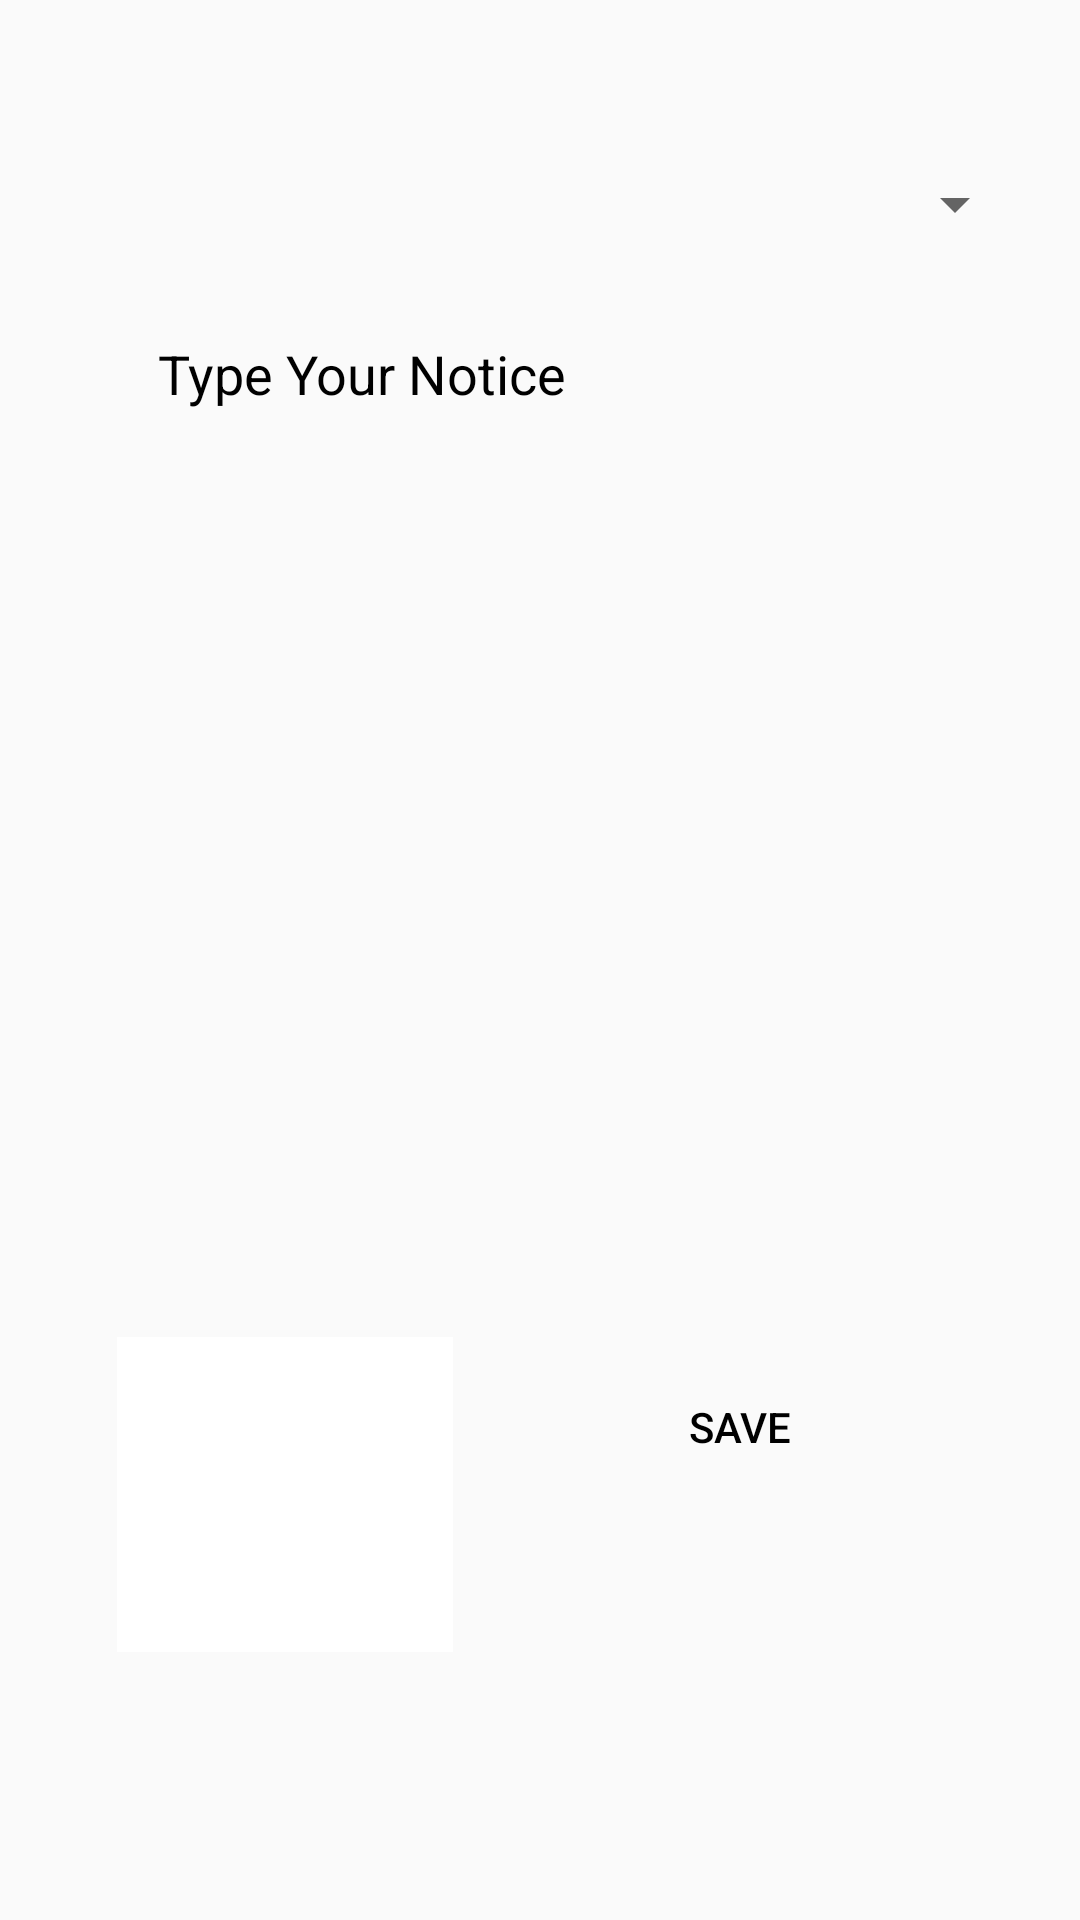

Reconstruct the res/layout file that produces this screen, plus the resources it refers to.
<!-- AndroidManifest.xml: application theme Theme.NoticeBoard -->
<!-- res/layout/fragment_postfrag.xml -->
<?xml version="1.0" encoding="utf-8"?>
<androidx.constraintlayout.widget.ConstraintLayout xmlns:android="http://schemas.android.com/apk/res/android"
    xmlns:tools="http://schemas.android.com/tools"
    android:layout_width="match_parent"
    android:layout_height="match_parent"
    xmlns:app="http://schemas.android.com/apk/res-auto"
    tools:context=".postfrag"
    android:background="@color/blue">

    
    <TextView
        android:id="@+id/user"
        android:layout_width="132dp"
        android:layout_height="42dp"
        android:background="@color/blue"
        android:paddingLeft="10dp"
        android:textColor="@color/black"
        android:textSize="25dp"
        app:layout_constraintBottom_toBottomOf="parent"
        app:layout_constraintEnd_toEndOf="parent"
        app:layout_constraintHorizontal_bias="0.058"
        app:layout_constraintStart_toStartOf="parent"
        app:layout_constraintTop_toTopOf="parent"
        app:layout_constraintVertical_bias="0.065" />

    <EditText
        android:id="@+id/notice"
        android:layout_width="300dp"
        android:layout_height="300dp"
        android:background="@color/blue"
        android:gravity="start"
        android:hint="Type Your Notice"
        android:inputType="text"
        android:padding="10dp"
        android:shadowColor="#000000"
        android:textColor="@color/black"
        android:textColorHint="@color/black"
        android:textSize="18dp"
        app:layout_constraintBottom_toBottomOf="parent"
        app:layout_constraintEnd_toEndOf="parent"
        app:layout_constraintHorizontal_bias="0.711"
        app:layout_constraintStart_toStartOf="parent"
        app:layout_constraintTop_toTopOf="parent"
        app:layout_constraintVertical_bias="0.301" />

    <ImageView
        android:id="@+id/imagepost"
        android:layout_width="112dp"
        android:layout_height="105dp"
        android:background="@android:color/white"
        app:layout_constraintBottom_toBottomOf="parent"
        app:layout_constraintEnd_toEndOf="parent"
        app:layout_constraintHorizontal_bias="0.157"
        app:layout_constraintStart_toStartOf="parent"
        app:layout_constraintTop_toTopOf="parent"
        app:layout_constraintVertical_bias="0.833" />

    <Button
        android:id="@+id/savepost"
        android:layout_width="90dp"
        android:layout_height="46dp"
        android:background="@color/blue"
        android:elevation="10dp"
        android:padding="10dp"
        android:shadowColor="@color/black"
        android:text="SAVE"
        android:textColor="@color/black"
        app:layout_constraintBottom_toBottomOf="parent"
        app:layout_constraintEnd_toEndOf="parent"
        app:layout_constraintHorizontal_bias="0.747"
        app:layout_constraintStart_toStartOf="parent"
        app:layout_constraintTop_toTopOf="parent"
        app:layout_constraintVertical_bias="0.762" />

    <Spinner
        android:id="@+id/spinner"
        android:layout_width="wrap_content"
        android:layout_height="wrap_content"
        android:layout_marginStart="149dp"
        android:layout_marginTop="56dp"
        android:layout_marginEnd="65dp"
        app:layout_constraintBottom_toTopOf="@+id/notice"
        app:layout_constraintEnd_toEndOf="parent"
        app:layout_constraintHorizontal_bias="0.0"
        app:layout_constraintStart_toEndOf="@+id/user"
        app:layout_constraintTop_toTopOf="parent"
        app:layout_constraintVertical_bias="0.0" />

</androidx.constraintlayout.widget.ConstraintLayout>
<!-- resources referenced by this layout -->
<resources>
  <style name="Theme.NoticeBoard" parent="Theme.AppCompat.Light.NoActionBar">
          
          <item name="colorPrimary">@color/purple_500</item>
          <item name="colorPrimaryVariant">@color/purple_700</item>
          <item name="colorOnPrimary">@color/white</item>
          
          <item name="colorSecondary">@color/teal_200</item>
          <item name="colorSecondaryVariant">@color/teal_700</item>
          <item name="colorOnSecondary">@color/black</item>
          
          <item name="android:statusBarColor">@android:color/transparent</item>
          
      </style>
  <!-- not gathered from this repository: default colours our renderer supplied (Android Studio template values) -->
  <color name="purple_500">#FF6200EE</color>
  <color name="purple_700">#FF3700B3</color>
  <color name="teal_200">#FF03DAC5</color>
  <color name="teal_700">#FF018786</color>
  <color name="black">#FF000000</color>
  <color name="white">#FFFFFFFF</color>
</resources>
